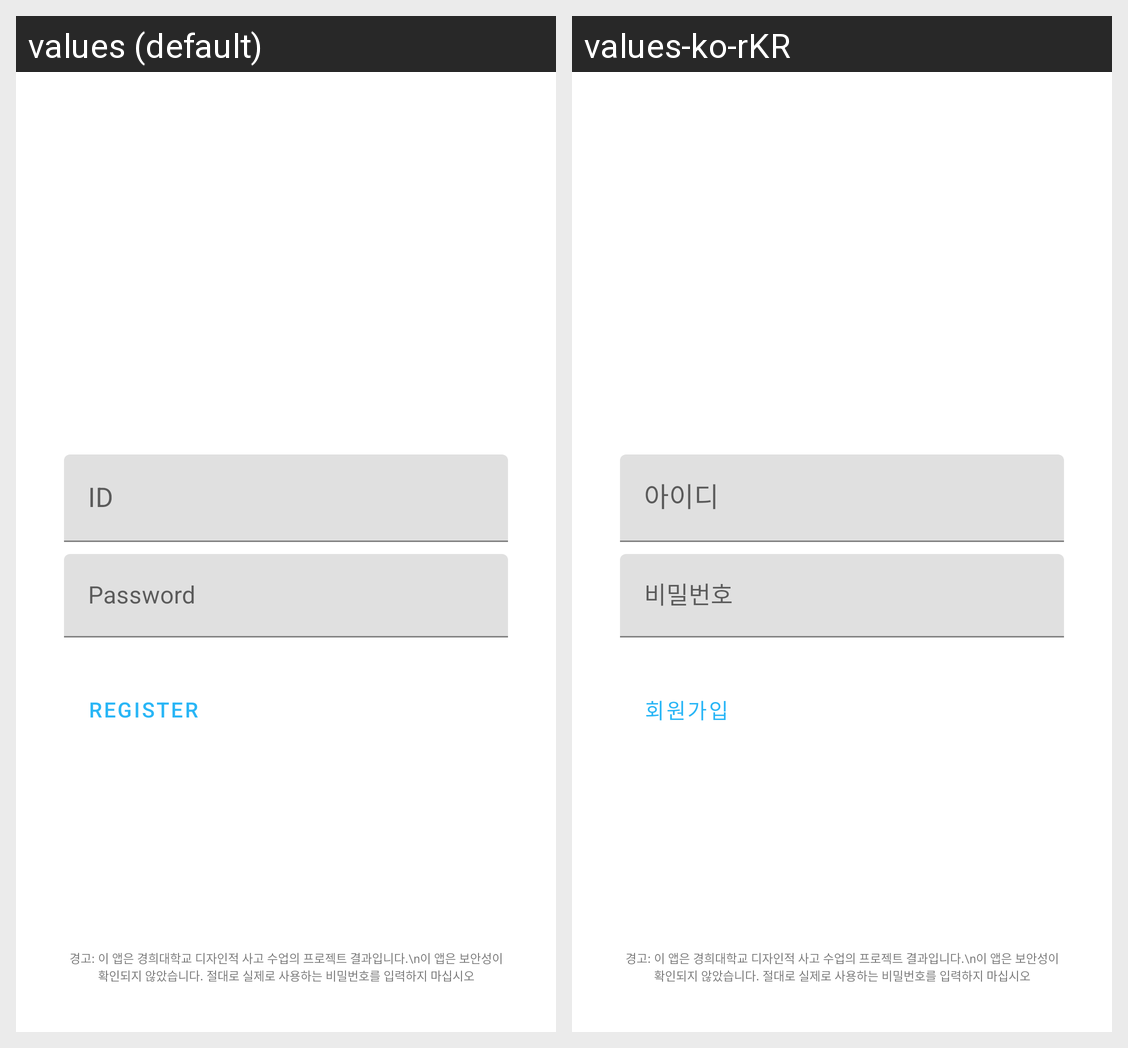

Locale-by-locale string values for the Android screen shown in this grid:
Android screen res/layout/activity_login.xml rendered under 2 locales, left to right: values (default), values-ko-rKR. Device: Nexus 5 (rendered at 1080×1920; each locale shown at half size, 540×960, under a caption strip naming it); theme Theme.MphaGo.
Strings drawn on this screen, with the default value and each locale's value (text and hints the layout hard-codes, and strings that could not be matched under every locale, appear in the picture but are not listed):

id
  values: ID
  values-ko-rKR: 아이디

password
  values: Password
  values-ko-rKR: 비밀번호

register
  values: Register
  values-ko-rKR: 회원가입
